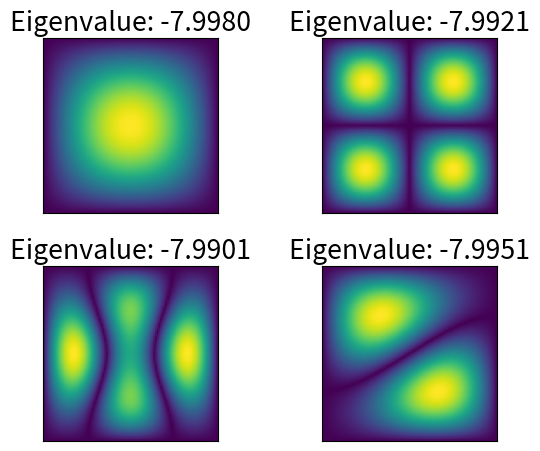

Source code (Python): (Note: this script raises an exception after producing the figure.)
import numpy as np
import matplotlib.pyplot as plt
from scipy import linalg
from scipy import sparse
import time

from matplotlib import colors
import matplotlib

matplotlib.rcParams['font.size'] = 16

def generate_matrix(grid):
    matrix = np.zeros((np.count_nonzero(grid) + 1, np.count_nonzero(grid) + 1))

    for y in range(len(grid)):
        for x in range(len(grid[0])):
            if grid[y, x] != None:
                neighbor_count = 0
                element = grid[y, x]

                if x - 1 >= 0:
                    matrix[element, grid[y, x - 1]] = 1
                    neighbor_count += 1
                if x + 1 < len(grid):
                    matrix[element, grid[y, x + 1]] = 1
                    neighbor_count += 1
                if y - 1 >= 0:
                    matrix[element, grid[y - 1, x]] = 1
                    neighbor_count += 1
                if y + 1 < len(grid):
                    matrix[element, grid[y + 1, x]] = 1
                    neighbor_count += 1

                matrix[element, element] = -neighbor_count

    return matrix

def generate_sparse_matrix(grid, mask=None):
    row = []
    col = []
    data = []

    if mask is None:
        mask = np.ones(grid.shape)

    for y in range(len(grid)):
        for x in range(len(grid[0])):
            element = grid[y, x]
            neighbor_count = 0
            if mask[y][x] == 1:
                if x - 1 >= 0 and mask[y][x - 1] == 1:
                    row.append(element)
                    col.append(grid[y, x - 1])
                    data.append(1)
                    neighbor_count += 1
                if x + 1 < len(grid[0]) and mask[y][x + 1] == 1:
                    row.append(element)
                    col.append(grid[y, x + 1])
                    data.append(1)
                    neighbor_count += 1
                if y - 1 >= 0 and mask[y - 1][x] == 1:
                    row.append(element)
                    col.append(grid[y - 1, x])
                    data.append(1)
                    neighbor_count += 1
                if y + 1 < len(grid) and mask[y + 1][x] == 1:
                    row.append(element)
                    col.append(grid[y + 1, x])
                    data.append(1)
                    neighbor_count += 1

            row.append(element)
            col.append(element)
            data.append(-neighbor_count)

    row = np.array(row)
    col = np.array(col)
    data = np.array(data, dtype=np.float64)

    return sparse.csr_matrix((data, (row, col)))
    

# Square
L = 100
grid = np.arange(0, L ** 2).reshape(L, L)
matrix = generate_sparse_matrix(grid)
result = sparse.linalg.eigs(matrix)

fig, ax = plt.subplots(2, 2)
ax[0, 0].imshow(np.abs(result[1][:, 0]).reshape(L, L))
ax[0, 1].imshow(np.abs(result[1][:, 1]).reshape(L, L))
ax[1, 0].imshow(np.abs(result[1][:, 2]).reshape(L, L))
ax[1, 1].imshow(np.abs(result[1][:, 3]).reshape(L, L))
ax[0, 0].set_title(f"Eigenvalue: {np.real(result[0][0]):.4f}")
ax[0, 1].set_title(f"Eigenvalue: {np.real(result[0][1]):.4f}")
ax[1, 0].set_title(f"Eigenvalue: {np.real(result[0][2]):.4f}")
ax[1, 1].set_title(f"Eigenvalue: {np.real(result[0][3]):.4f}")
ax[0, 0].set_xticks([])
ax[0, 0].set_yticks([])
ax[0, 1].set_xticks([])
ax[0, 1].set_yticks([])
ax[1, 0].set_xticks([])
ax[1, 0].set_yticks([])
ax[1, 1].set_xticks([])
ax[1, 1].set_yticks([])
plt.tight_layout()
plt.savefig("plots/square.png")
plt.clf()



# Circle
L = 100
grid = np.arange(0, L ** 2).reshape(L, L)

mask = np.zeros((L, L))
for y in range(L):
    for x in range(L):
        if (x - L / 2) ** 2 + (y - L / 2) ** 2 <= (L / 2) ** 2:
            mask[y, x] = 1


matrix = generate_sparse_matrix(grid, mask=mask)
result = sparse.linalg.eigs(matrix)

fig, ax = plt.subplots(2, 2)
ax[0, 0].imshow(np.abs(result[1][:, 0]).reshape(L, L))
ax[0, 1].imshow(np.abs(result[1][:, 1]).reshape(L, L))
ax[1, 0].imshow(np.abs(result[1][:, 2]).reshape(L, L))
ax[1, 1].imshow(np.abs(result[1][:, 3]).reshape(L, L))
ax[0, 0].set_title(f"Eigenvalue: {np.real(result[0][0]):.4f}")
ax[0, 1].set_title(f"Eigenvalue: {np.real(result[0][1]):.4f}")
ax[1, 0].set_title(f"Eigenvalue: {np.real(result[0][2]):.4f}")
ax[1, 1].set_title(f"Eigenvalue: {np.real(result[0][3]):.4f}")
ax[0, 0].set_xticks([])
ax[0, 0].set_yticks([])
ax[0, 1].set_xticks([])
ax[0, 1].set_yticks([])
ax[1, 0].set_xticks([])
ax[1, 0].set_yticks([])
ax[1, 1].set_xticks([])
ax[1, 1].set_yticks([])
plt.tight_layout()
plt.savefig("plots/circle.png")
plt.clf()


# Rectangle
L1 = 75
L2 = 150
grid = np.arange(0, L1 * L2).reshape(L1, L2)
matrix = generate_sparse_matrix(grid)
result = sparse.linalg.eigs(matrix)

fig, ax = plt.subplots(2, 2)
ax[0, 0].imshow(np.abs(result[1][:, 0]).reshape(L1, L2))
ax[0, 1].imshow(np.abs(result[1][:, 1]).reshape(L1, L2))
ax[1, 0].imshow(np.abs(result[1][:, 2]).reshape(L1, L2))
ax[1, 1].imshow(np.abs(result[1][:, 3]).reshape(L1, L2))
ax[0, 0].set_title(f"Eigenvalue: {np.real(result[0][0]):.4f}")
ax[0, 1].set_title(f"Eigenvalue: {np.real(result[0][1]):.4f}")
ax[1, 0].set_title(f"Eigenvalue: {np.real(result[0][2]):.4f}")
ax[1, 1].set_title(f"Eigenvalue: {np.real(result[0][3]):.4f}")
ax[0, 0].set_xticks([])
ax[0, 0].set_yticks([])
ax[0, 1].set_xticks([])
ax[0, 1].set_yticks([])
ax[1, 0].set_xticks([])
ax[1, 0].set_yticks([])
ax[1, 1].set_xticks([])
ax[1, 1].set_yticks([])
plt.tight_layout()
plt.savefig("plots/rectangle.png")
plt.clf()


# Time plot
non_sparse_time_list = []
sparse_time_list = []
x_list_non_sparse = []

for L in range(5, 105, 5):
    print(f"L = {L}", end="\r")

    grid = np.arange(0, L ** 2).reshape(L, L)

    if L <= 60:
        start_non_sparse = time.time()
        matrix = generate_matrix(grid)
        result = linalg.eig(matrix)
        end_non_sparse = time.time()
        x_list_non_sparse.append(L)
        non_sparse_time_list.append(end_non_sparse - start_non_sparse)

    start_sparse = time.time()
    matrix = generate_sparse_matrix(grid)
    result = sparse.linalg.eigs(matrix)
    end_sparse = time.time()

    
    sparse_time_list.append(end_sparse - start_sparse)

plt.plot(x_list_non_sparse, non_sparse_time_list, label="Non-sparse")
plt.plot(range(5, 105, 5), sparse_time_list, label="Sparse")
plt.legend()
plt.xlabel("L")
plt.ylabel("Time (s)")
plt.xlim(5, 100)
plt.ylim(0, max(non_sparse_time_list))
plt.tight_layout()
plt.savefig("plots/time.png")
plt.clf()


# Eigenfrequency plot
square_list = []
circle_list = []
rectangle_list = []
L_list = []

for L in range(10, 105, 5):
    L_list.append(L)

    print(f"L = {L}", end="\r")

    grid = np.arange(0, L ** 2).reshape(L, L)
    matrix = generate_sparse_matrix(grid)
    result = sparse.linalg.eigs(matrix)

    square_list.append(np.real(result[0]))

    grid = np.arange(0, L ** 2).reshape(L, L)
    mask = np.zeros((L, L))
    for y in range(L):
        for x in range(L):
            if (x - L / 2) ** 2 + (y - L / 2) ** 2 <= (L / 2) ** 2:
                mask[y, x] = 1
    
    matrix = generate_sparse_matrix(grid, mask)
    result = sparse.linalg.eigs(matrix)

    circle_list.append(np.real(result[0]))

    L1 = L
    L2 = 2 * L
    grid = np.arange(0, L1 * L2).reshape(L1, L2)
    matrix = generate_sparse_matrix(grid)
    result = sparse.linalg.eigs(matrix)

    rectangle_list.append(np.real(result[0]))

counter = 0
for freq in square_list:
    plt.scatter([L_list[counter]] * len(freq), freq, s=1, c="b")
    counter += 1

plt.xticks(range(0, 105, 20))
plt.xlabel("L")
plt.ylabel("Eigenfrequency")
plt.savefig("plots/square_freqs.png")
plt.clf()

counter = 0
for freq in circle_list:
    plt.scatter([L_list[counter]] * len(freq), freq, s=1, c="b")
    counter += 1

plt.xticks(range(0, 105, 20))
plt.xlabel("L")
plt.ylabel("Eigenfrequency")
plt.savefig("plots/circle_freqs.png")
plt.clf()

counter = 0
for freq in rectangle_list:
    plt.scatter([L_list[counter]] * len(freq), freq, s=1, c="b")
    counter += 1

plt.xticks(range(0, 105, 20))
plt.xlabel("L")
plt.ylabel("Eigenfrequency")
plt.savefig("plots/rectangle_freqs.png")
plt.clf()


L = 100
grid = np.arange(0, L ** 2).reshape(L, L)

mask = np.zeros((L, L))
for y in range(L):
    for x in range(L):
        if (x - L / 2) ** 2 + (y - L / 2) ** 2 <= (L / 2) ** 2:
            mask[y, x] = 1


matrix = generate_sparse_matrix(grid, mask=mask)
result = sparse.linalg.eigs(matrix)

index = 0
eigenvector = np.abs(result[1][:, index].reshape(L, L))
eigenvalue = np.abs(result[0][index])
divnorm=colors.TwoSlopeNorm(vmin=-np.amax(eigenvector.copy()), vcenter=0., vmax=np.amax(eigenvector.copy()))

for t in np.arange(0, 5, 0.05):
    u = eigenvector * (np.cos(eigenvalue ** 0.5 * t) + np.sin(eigenvalue ** 0.5 * t))
    plt.imshow(u, animated=True, norm=divnorm)
    plt.xticks([])
    plt.yticks([])
    plt.draw()
    plt.pause(0.01)
    plt.clf()

index = 1
eigenvector = np.abs(result[1][:, index].reshape(L, L))
eigenvalue = np.abs(result[0][index])
divnorm=colors.TwoSlopeNorm(vmin=-np.amax(eigenvector.copy()), vcenter=0., vmax=np.amax(eigenvector.copy()))

counter = 0
vector_list = []
t_list = []
for t in np.arange(0, 5, 0.05):
    u = eigenvector * (np.cos(eigenvalue ** 0.5 * t) + np.sin(eigenvalue ** 0.5 * t))
    plt.imshow(u, animated=True, norm=divnorm)
    plt.xticks([])
    plt.yticks([])
    
    if counter in [6, 17, 28, 39, 50]:
        vector_list.append(u)
        t_list.append(t)

    counter += 1
    plt.draw()
    plt.pause(0.01)
    plt.clf()

matplotlib.rcParams.update({'font.size': 22})
fig, axs = plt.subplots(1, 5, figsize=(15, 5))
for i in range(5):
    axs[i].imshow(vector_list[i], norm=divnorm)
    axs[i].set_xticks([])
    axs[i].set_yticks([])
    axs[i].set_title(f"t = {t_list[i]:.2f}")
plt.tight_layout()
plt.savefig("plots/animation.png")

index = 5
eigenvector = np.abs(result[1][:, index].reshape(L, L))
eigenvalue = np.abs(result[0][index])
divnorm=colors.TwoSlopeNorm(vmin=-np.amax(eigenvector.copy()), vcenter=0., vmax=np.amax(eigenvector.copy()))

for t in np.arange(0, 5, 0.05):
    u = eigenvector * (np.cos(eigenvalue ** 0.5 * t) + np.sin(eigenvalue ** 0.5 * t))
    plt.imshow(u, animated=True, norm=divnorm)
    plt.xticks([])
    plt.yticks([])
    plt.draw()
    plt.pause(0.01)
    plt.clf()

